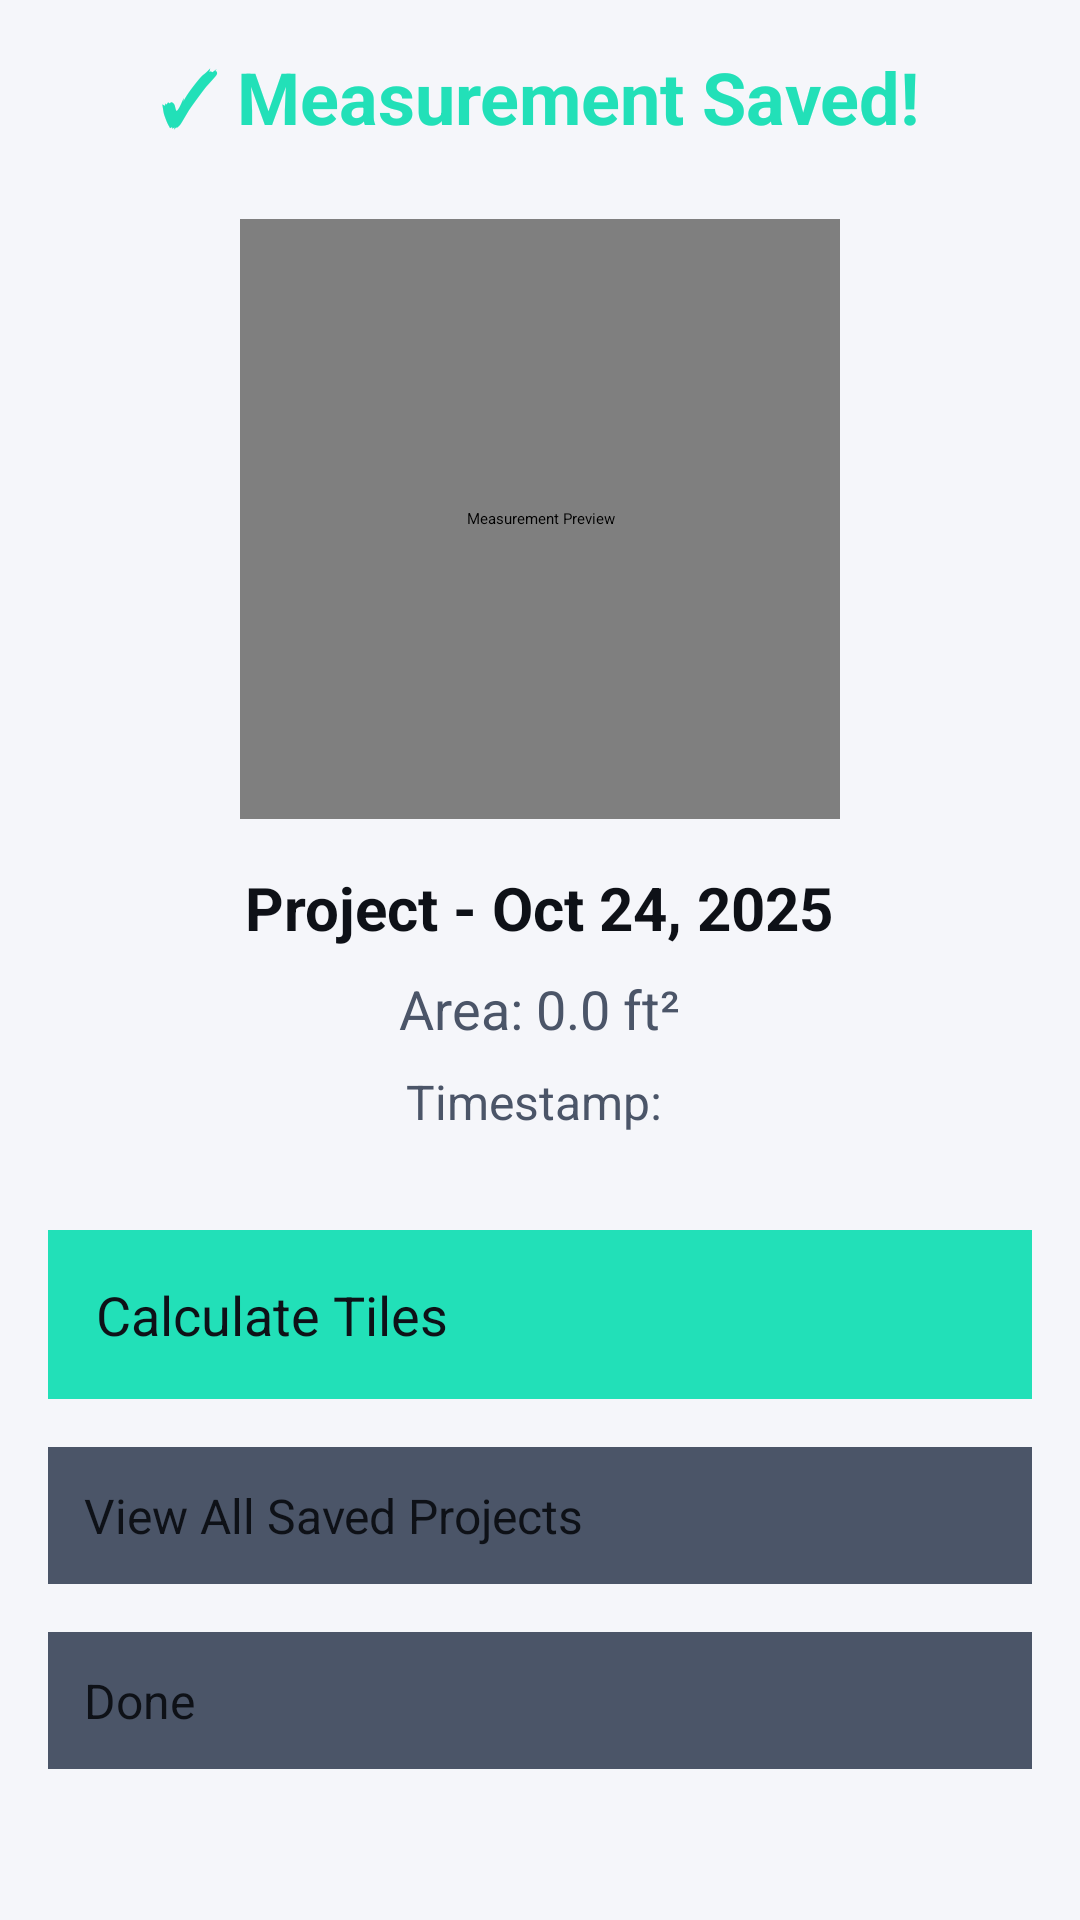

Here is an Android app screen rendered from its layout file. Give the layout XML and the strings, colors and styles it references.
<!-- AndroidManifest.xml: application theme Theme.StreetMeasure -->
<!-- res/layout/activity_measurement_saved.xml -->
<?xml version="1.0" encoding="utf-8"?>
<LinearLayout xmlns:android="http://schemas.android.com/apk/res/android"
    xmlns:app="http://schemas.android.com/apk/res-auto"
    android:layout_width="match_parent"
    android:layout_height="match_parent"
    android:orientation="vertical"
    android:background="@color/tv_background">

    <com.google.android.material.appbar.MaterialToolbar
        android:id="@+id/toolbar"
        android:layout_width="match_parent"
        android:layout_height="?attr/actionBarSize"
        android:background="@color/tv_primary"
        app:titleTextColor="@color/tv_primaryText"
        app:navigationIcon="@drawable/ic_arrow_back_24"
        app:navigationIconTint="@color/tv_primaryText" />

    <ScrollView
        android:layout_width="match_parent"
        android:layout_height="match_parent"
        android:padding="16dp">

        <LinearLayout
            android:layout_width="match_parent"
            android:layout_height="wrap_content"
            android:orientation="vertical"
            android:gravity="center_horizontal">

            <TextView
                android:layout_width="wrap_content"
                android:layout_height="wrap_content"
                android:text="✓ Measurement Saved!"
                android:textSize="24sp"
                android:textStyle="bold"
                android:textColor="@color/tv_primary"
                android:layout_marginBottom="24dp" />

            <de.westnordost.streetmeasure.PolygonPreviewView
                android:id="@+id/measurementPreview"
                android:layout_width="200dp"
                android:layout_height="200dp"
                android:layout_marginBottom="16dp"
                android:contentDescription="Measurement Preview" />

            <TextView
                android:id="@+id/measurementTitle"
                android:layout_width="wrap_content"
                android:layout_height="wrap_content"
                android:text="Project - Oct 24, 2025"
                android:textSize="20sp"
                android:textStyle="bold"
                android:textColor="@color/tv_text_primary"
                android:layout_marginBottom="8dp" />

            <TextView
                android:id="@+id/measurementArea"
                android:layout_width="wrap_content"
                android:layout_height="wrap_content"
                android:text="Area: 0.0 ft²"
                android:textSize="18sp"
                android:textColor="@color/tv_text_secondary"
                android:layout_marginBottom="8dp" />

            <TextView
                android:id="@+id/measurementTimestamp"
                android:layout_width="wrap_content"
                android:layout_height="wrap_content"
                android:text="Timestamp: "
                android:textSize="16sp"
                android:textColor="@color/tv_text_secondary"
                android:layout_marginBottom="32dp" />

            <Button
                android:id="@+id/buttonCalculateTiles"
                android:layout_width="match_parent"
                android:layout_height="wrap_content"
                android:text="Calculate Tiles"
                android:textSize="18sp"
                android:textColor="@color/tv_primaryText"
                android:background="@color/tv_primary"
                android:layout_marginBottom="16dp"
                android:padding="16dp" />

            <Button
                android:id="@+id/buttonViewAllProjects"
                android:layout_width="match_parent"
                android:layout_height="wrap_content"
                android:text="View All Saved Projects"
                android:textSize="16sp"
                android:textColor="@color/tv_primaryText"
                android:background="@color/tv_text_secondary"
                android:layout_marginBottom="16dp"
                android:padding="12dp" />

            <Button
                android:id="@+id/buttonDone"
                android:layout_width="match_parent"
                android:layout_height="wrap_content"
                android:text="Done"
                android:textSize="16sp"
                android:textColor="@color/tv_primaryText"
                android:background="@color/tv_text_secondary"
                android:layout_marginBottom="16dp"
                android:padding="12dp" />

        </LinearLayout>
    </ScrollView>
</LinearLayout>
<!-- resources referenced by this layout -->
<resources>
  <color name="tv_background">#F5F6FA</color>
  <color name="tv_primary">#22E0B8</color>
  <color name="tv_primaryText">#0E1117</color>
  <color name="tv_text_primary">#0E1117</color>
  <color name="tv_text_secondary">#4B5568</color>
</resources>
